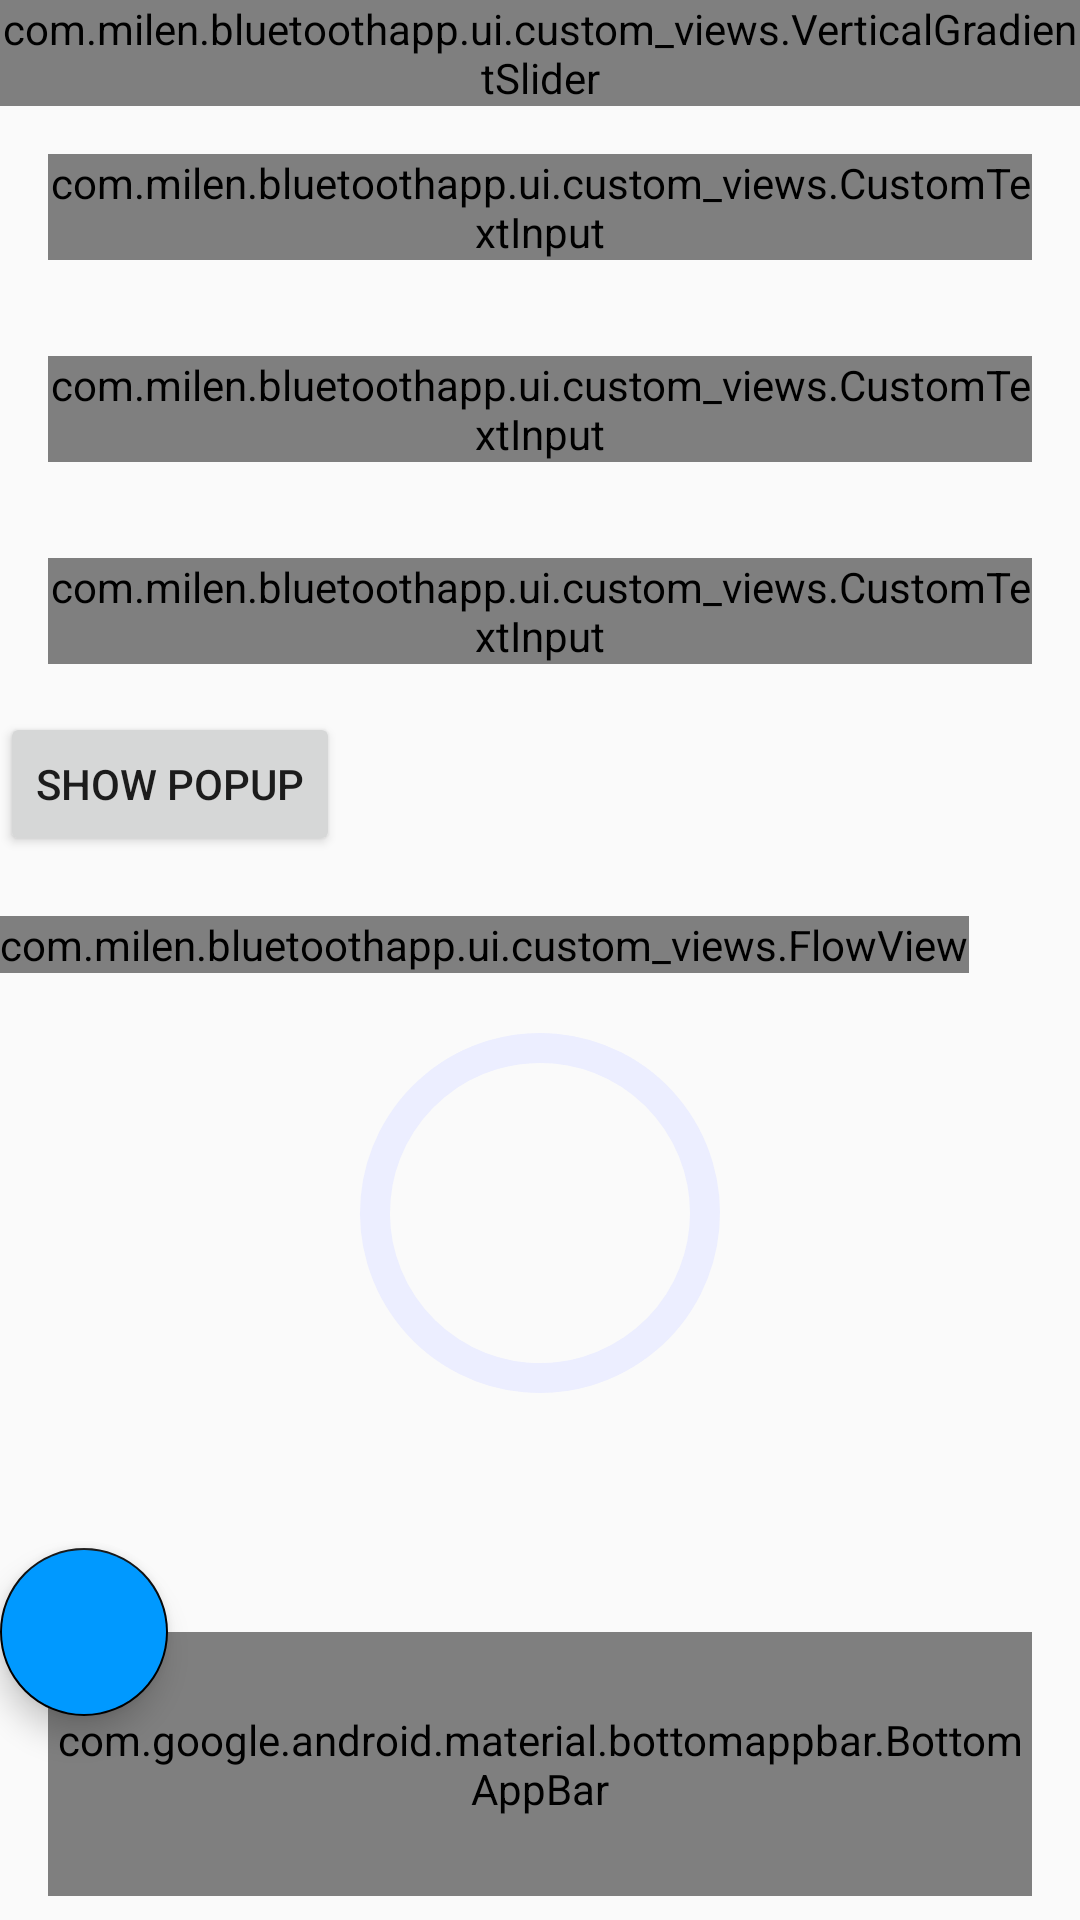

Write the Android layout XML for this screen, with the resource values it uses.
<!-- AndroidManifest.xml: application theme AppTheme -->
<!-- res/layout/activity_main.xml -->
<?xml version="1.0" encoding="utf-8"?>
<androidx.coordinatorlayout.widget.CoordinatorLayout
    xmlns:android="http://schemas.android.com/apk/res/android"
    xmlns:app="http://schemas.android.com/apk/res-auto"
    xmlns:tools="http://schemas.android.com/tools"
    android:layout_width="match_parent"
    android:layout_height="match_parent"
    tools:context=".ui.MainActivity">

    <androidx.core.widget.NestedScrollView
        android:id="@+id/nested_view"
        android:layout_width="match_parent"
        android:layout_height="match_parent"
        android:overScrollMode="never"
        >

        <LinearLayout
            android:layout_width="match_parent"
            android:layout_height="wrap_content"
            android:orientation="vertical">

            <com.milen.bluetoothapp.ui.custom_views.VerticalGradientSlider
                android:id="@+id/vgs_item"
                android:layout_width="match_parent"
                android:layout_height="wrap_content"
                android:visibility="visible"
                />

            <com.milen.bluetoothapp.ui.custom_views.CustomTextInput
                android:id="@+id/custom_default"
                android:layout_width="match_parent"
                android:layout_height="wrap_content"
                android:layout_margin="16dp"
                app:cti_hint="CUSTOM SHITS"
                app:cti_mode="cti_default"
                />

            <com.milen.bluetoothapp.ui.custom_views.CustomTextInput
                android:id="@+id/custom_valid"
                android:layout_width="match_parent"
                android:layout_height="wrap_content"
                android:layout_margin="16dp"
                app:cti_hint="@string/app_name"
                app:cti_left_icon="@drawable/bnv_profile"
                app:cti_right_icon="@drawable/cti_circular_tick"
                app:cti_mode="cti_valid"
                />

            <com.milen.bluetoothapp.ui.custom_views.CustomTextInput
                android:id="@+id/custom_error"
                android:layout_width="match_parent"
                android:layout_height="wrap_content"
                android:layout_margin="16dp"
                app:cti_hint="@string/app_name"
                app:cti_left_icon="@drawable/bnv_profile"
                app:cti_right_icon="@drawable/cti_circular_tick"
                app:cti_mode="cti_error"
                app:cti_input_type="cti_password"
                />







            <Button
                android:id="@+id/show_popup_btn"
                android:layout_width="wrap_content"
                android:layout_height="wrap_content"
                android:text="Show popup"
                />
            <com.milen.bluetoothapp.ui.custom_views.FlowView
                android:id="@+id/flowView"
                android:layout_width="wrap_content"
                android:layout_height="wrap_content"
                android:layout_marginTop="20dp"
                android:visibility="visible" />

            <com.google.android.material.progressindicator.CircularProgressIndicator
                android:layout_width="120dp"
                android:layout_height="120dp"
                android:layout_gravity="center"
                android:progress="50"
                android:visibility="visible"
                app:indicatorColor="@color/sky"
                app:indicatorDirectionCircular="clockwise"
                app:indicatorInset="20dp"
                app:indicatorSize="120dp"
                app:trackColor="@color/colorBlueLightApp"
                app:trackCornerRadius="5dp"
                app:trackThickness="10dp" />
        </LinearLayout>
    </androidx.core.widget.NestedScrollView>

    <com.google.android.material.bottomappbar.BottomAppBar
        android:id="@+id/bottomAppBar"
        android:layout_width="match_parent"
        android:layout_height="88dp"
        android:layout_gravity="bottom"
        android:layout_marginHorizontal="16dp"
        android:layout_marginVertical="8dp"
        app:backgroundTint="@color/colorWhite"
        android:requiresFadingEdge="vertical"
        app:fabCradleRoundedCornerRadius="16dp"
        app:fabCradleMargin="8dp"
        app:fabCradleVerticalOffset="0dp"
        app:hideOnScroll="true"
        >
        <com.google.android.material.bottomnavigation.BottomNavigationView
            android:id="@+id/bottomNavigationView"
            android:layout_width="match_parent"
            android:layout_height="64dp"
            app:menu="@menu/bottom_menu"
            app:elevation="0dp"
            app:labelVisibilityMode="labeled"
            android:background="@android:color/transparent"
            app:itemTextColor="@color/colorPrimaryApp"
            app:itemIconTint="@color/colorPrimaryApp"
            app:itemBackground="@drawable/bvn_transparent_light_blue_color_selector"
            android:layout_marginEnd="16dp" />

    </com.google.android.material.bottomappbar.BottomAppBar>

    <androidx.constraintlayout.widget.ConstraintLayout
        android:id="@+id/more_buttons_layout"
        android:layout_width="match_parent"
        android:layout_height="match_parent"
        android:background="@color/colorPrimaryApp50Alpha"
        android:clickable="true"
        android:focusable="true"
        android:visibility="gone"
        >

        <Button
            android:id="@+id/btn_symptoms"
            android:layout_width="wrap_content"
            android:layout_height="wrap_content"
            android:background="@android:color/transparent"
            android:drawableTop="@drawable/bvn_circle_symptoms"
            android:text="Symptoms"
            android:textAllCaps="false"
            android:layout_marginEnd="40dp"
            app:layout_constraintBottom_toTopOf="@+id/bottom_horizontal_guide"
            app:layout_constraintEnd_toStartOf="@+id/half_vertical_guide"
            />

        <Button
            android:id="@+id/btn_bowel"
            android:layout_width="wrap_content"
            android:layout_height="wrap_content"
            android:background="@android:color/transparent"
            android:drawableTop="@drawable/bnv_circle_bowel"
            android:text="Bowel"
            android:textAllCaps="false"
            android:layout_marginStart="40dp"
            app:layout_constraintBottom_toTopOf="@+id/bottom_horizontal_guide"
            app:layout_constraintStart_toStartOf="@+id/half_vertical_guide" />

        <Button
            android:id="@+id/btn_feelings"
            android:layout_width="wrap_content"
            android:layout_height="wrap_content"
            android:background="@android:color/transparent"
            android:drawableTop="@drawable/bnv_circle_feelings"
            android:text="Feelings"
            android:textAllCaps="false"
            android:layout_marginBottom="40dp"
            app:layout_constraintBottom_toTopOf="@+id/bottom_horizontal_guide"
            app:layout_constraintEnd_toStartOf="@+id/btn_bowel"
            app:layout_constraintStart_toEndOf="@+id/btn_symptoms" />

        <androidx.constraintlayout.widget.Guideline
            android:id="@+id/half_vertical_guide"
            android:layout_width="wrap_content"
            android:layout_height="wrap_content"
            android:orientation="vertical"
            app:layout_constraintGuide_percent="0.5" />

        <androidx.constraintlayout.widget.Guideline
            android:id="@+id/bottom_horizontal_guide"
            android:layout_width="wrap_content"
            android:layout_height="wrap_content"
            android:orientation="horizontal"
            app:layout_constraintGuide_end="112dp" />

    </androidx.constraintlayout.widget.ConstraintLayout>

    <com.google.android.material.floatingactionbutton.FloatingActionButton
        android:id="@+id/fab"
        android:layout_width="wrap_content"
        android:layout_height="wrap_content"
        android:src="@drawable/bnv_add"
        android:tint="@color/sky"
        android:backgroundTint="@color/sky"
        app:layout_anchor="@+id/bottomAppBar"
        tools:ignore="ContentDescription"
        />

</androidx.coordinatorlayout.widget.CoordinatorLayout>
<!-- resources referenced by this layout -->
<resources>
  <color name="colorBlueLightApp">#ECEEFF</color>
  <color name="colorPrimaryApp">#232D95</color>
  <color name="colorPrimaryApp50Alpha">#88232D95</color>
  <color name="colorWhite">#FFFFFF</color>
  <color name="sky">#0099FF</color>
  <!-- drawable bnv_profile (drawable) -->
  <vector xmlns:android="http://schemas.android.com/apk/res/android"
      android:width="24dp"
      android:height="24dp"
      android:viewportWidth="24"
      android:viewportHeight="24">
    <path
        android:pathData="M18.9506,17.3802C17.3783,16.5669 14.7849,15.5 12,15.5C9.2151,15.5 6.6217,16.5669 5.0494,17.3802C4.0343,17.9052 3.423,18.9351 3.2883,20.07L3,22.5H21L20.7117,20.07C20.577,18.9351 19.9657,17.9052 18.9506,17.3802Z"
        android:strokeLineJoin="round"
        android:strokeWidth="2"
        android:fillColor="#00000000"
        android:strokeColor="#232D95"
        android:strokeLineCap="round"/>
    <path
        android:pathData="M12,11C14.4853,11 16.5,8.9853 16.5,6.5C16.5,4.0147 14.4853,2 12,2C9.5147,2 7.5,4.0147 7.5,6.5C7.5,8.9853 9.5147,11 12,11Z"
        android:strokeLineJoin="round"
        android:strokeWidth="2"
        android:fillColor="#00000000"
        android:strokeColor="#232D95"
        android:strokeLineCap="round"/>
  </vector>
  <!-- drawable bvn_transparent_light_blue_color_selector (drawable) -->
  <?xml version="1.0" encoding="utf-8"?>
  <selector xmlns:android="http://schemas.android.com/apk/res/android">
      <item android:drawable="@drawable/bnv_light_blue_rounded_background" android:state_selected="true"/>
      <item android:drawable="@drawable/bnv_light_blue_rounded_background" android:state_pressed="true"/>
      <item android:drawable="@android:color/transparent"/>
  </selector>
  <!-- drawable cti_circular_tick (drawable) -->
  <vector xmlns:android="http://schemas.android.com/apk/res/android"
      android:width="24dp"
      android:height="24dp"
      android:viewportWidth="24"
      android:viewportHeight="24">
    <path
        android:pathData="M12,12m-11,0a11,11 0,1 1,22 0a11,11 0,1 1,-22 0"
        android:strokeWidth="2"
        android:fillColor="#00000000"
        android:strokeColor="#00BA88"/>
    <path
        android:pathData="M9,11.9497L11.1213,14.071L15.364,9.8284"
        android:strokeWidth="2"
        android:fillColor="#00000000"
        android:strokeColor="#00BA88"
        android:strokeLineCap="round"/>
  </vector>
  <string name="app_name">Generic Bluetooth App</string>
  <style name="AppTheme" parent="Theme.AppCompat.Light.DarkActionBar">
          
          <item name="colorPrimary">@color/colorPrimary</item>
          <item name="colorPrimaryDark">@color/colorPrimaryDark</item>
          <item name="colorAccent">@color/colorAccent</item>
          <item name="android:homeAsUpIndicator">@drawable/ic_close</item>
      </style>
  <!-- drawable bnv_light_blue_rounded_background (drawable) -->
  <?xml version="1.0" encoding="utf-8"?>
  <shape xmlns:android="http://schemas.android.com/apk/res/android"
      android:shape="rectangle">
      <solid android:color="@color/colorBlueLightApp"/>
      <corners
          android:bottomRightRadius="15dp"
          android:bottomLeftRadius="15dp"
          android:topLeftRadius="15dp"
          android:topRightRadius="15dp"/>
  </shape>
  <color name="colorPrimary">#BEBEBE</color>
  <color name="colorPrimaryDark">#979797</color>
  <color name="colorAccent">#000000</color>
</resources>
